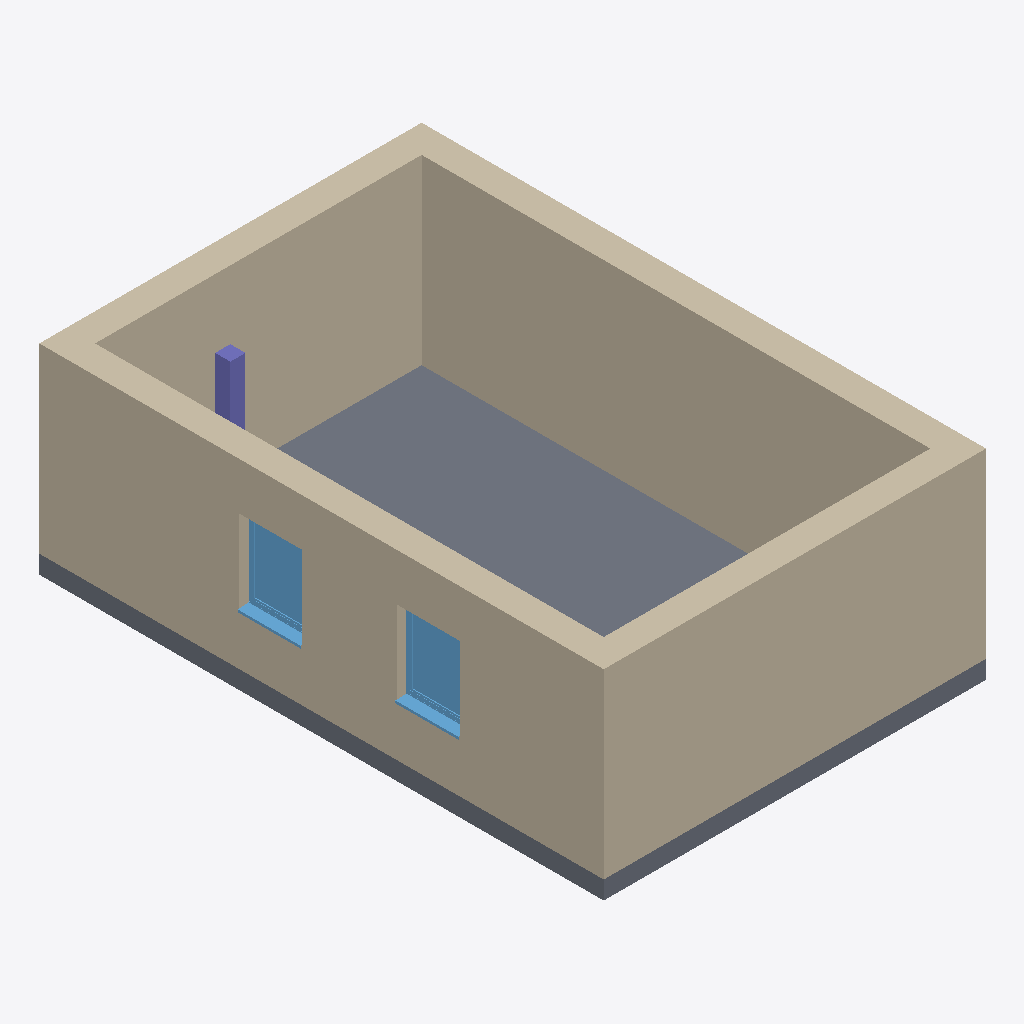
Isometric view of an IFC building model (IFC-SPF (STEP), schema IFC4, length unit metre), seen from the south-west, elements coloured by IFC class: 4 walls (beige), 2 windows (light blue), 1 slab (grey), 1 column (violet).
Extent 6.3 m × 9.3 m × 3.3 m (x, y, z). Elements (8): 4 IfcWall, 2 IfcWindow, 1 IfcColumn, 1 IfcSlab.

HEADER;
FILE_DESCRIPTION(('ViewDefinition [ReferenceView_V1.2]','RevitIdentifiers [ContentGUID: e450ae10-3276-4a20-98f5-6fc68be3bb46, VersionGUID: 907e7253-6ed3-40f3-a75a-0d8d7f24c57c, NumberOfSaves: 1]','CoordinateReference [CoordinateBase: Gemeinsam genutzte Koordinaten]','ExchangeRequirement [Architecture]'),'2;1');
FILE_NAME('example-2.ifc','2025-12-07T15:38:01+01:00',(''),(''),'ODA SDAI 25.12','Autodesk Revit 26.0.4.409 (DEU) - IFC 26.0.4.409','');
FILE_SCHEMA(('IFC4'));
ENDSEC;
DATA;
#29=IFCPROJECT('3aKAuGCdPA89ZrRyPq74Is',#18,'2018_01',$,$,'','Projekt  Status',(#24),#753);
#35=IFCSITE('3aKAuGCdPA89ZrRyPq74Iq',#18,'Default',$,$,#34,$,$,.ELEMENT.,(48,8,15,359802),(11,34,47,783432),0.0,$,$);
#105=IFCWALL('1NKEjo6f5DGu9vYPthZUin',#18,'Basiswand:Ziegel+WD hart 300+160:2523157',$,'Basiswand:Ziegel+WD hart 300+160',#41,#45,'2523157',.NOTDEFINED.);
#217=IFCWALL('1NKEjo6f5DGu9vYPthZUln',#18,'Basiswand:Ziegel+WD hart 300+160:2523349',$,'Basiswand:Ziegel+WD hart 300+160',#193,#197,'2523349',.NOTDEFINED.);
#175=IFCWALL('1NKEjo6f5DGu9vYPthZUjM',#18,'Basiswand:Ziegel+WD hart 300+160:2523250',$,'Basiswand:Ziegel+WD hart 300+160',#147,#151,'2523250',.NOTDEFINED.);
#292=IFCSLAB('1NKEjo6f5DGu9vYPthZUhj',#18,'Bodenplatte:STB 300:2523593',$,'Bodenplatte:STB 300',#276,#291,'2523593',.BASESLAB.);
#259=IFCWALL('1NKEjo6f5DGu9vYPthZUeS',#18,'Basiswand:Ziegel+WD hart 300+160:2523448',$,'Basiswand:Ziegel+WD hart 300+160',#235,#239,'2523448',.NOTDEFINED.);
#664=IFCWINDOW('1NKEjo6f5DGu9vYPthZUYa',#18,'FE 1 tlg - DrehKipp:1100 x 1400:2524032',$,'FE 1 tlg - DrehKipp:1100 x 1400',#752,#660,'2524032',2.2500000000000044,1.1000000000000014,.WINDOW.,.NOTDEFINED.,$);
#642=IFCWINDOW('1NKEjo6f5DGu9vYPthZUbB',#18,'FE 1 tlg - DrehKipp:1100 x 1400:2523759',$,'FE 1 tlg - DrehKipp:1100 x 1400',#723,#638,'2523759',2.2500000000000044,1.1000000000000014,.WINDOW.,.NOTDEFINED.,$);
#348=IFCCOLUMN('1NKEjo6f5DGu9vYPthZUaM',#18,'STB Stütze - rechteckig:STB 250 x 250:2523698',$,'STB Stütze - rechteckig:STB 250 x 250',#347,#345,'2523698',.COLUMN.);
ENDSEC;
